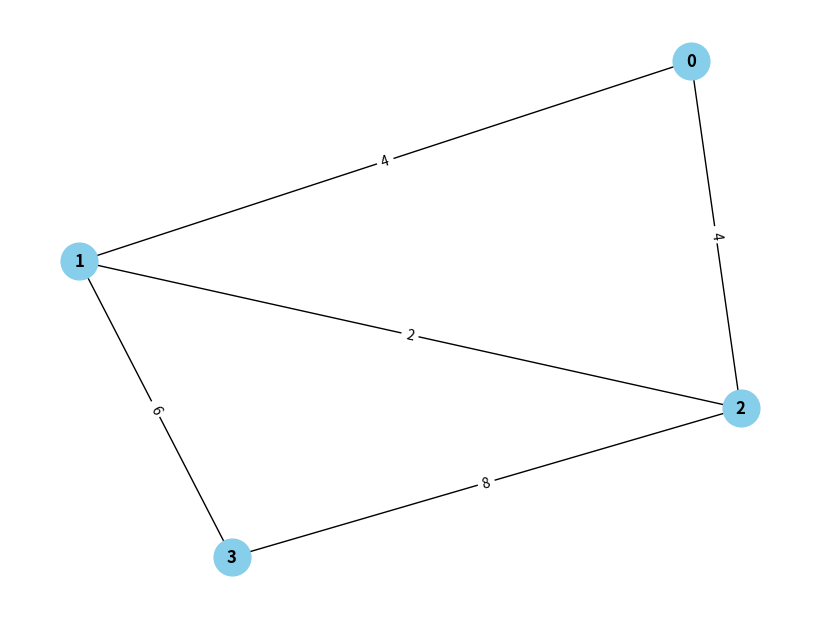

Here is the Python script that generated this plot:
import matplotlib.pyplot as plt
import networkx as nx
from operator import attrgetter
path_edges = []

def drawEdges(edges):
    global path_edges

    G = nx.Graph()
    G.add_weighted_edges_from(edges)
    pos = nx.spring_layout(G)
    updateGraph(G, pos)   

def drawEdgesByOne(edges):
    global path_edges

    G = nx.Graph()
    G.add_weighted_edges_from(edges)
    pos = nx.spring_layout(G)
    updateGraph(G, pos)        


def updateGraph(G, pos):
    """Visualize the graph at a particular step, showing edge weights."""
    plt.figure(figsize=(8, 6))

    # Draw the main graph structure
    nx.draw(
        G,
        pos,
        with_labels=True,
        node_color="skyblue",
        node_size=700,
        font_weight="bold",
    )

    # Highlight path edges in red
    nx.draw_networkx_edges(G, pos, edgelist=path_edges, edge_color="red", width=2)
    # Draw edge labels (weights)
    edge_labels = nx.get_edge_attributes(G, "weight")
    nx.draw_networkx_edge_labels(G, pos, edge_labels=edge_labels, font_color="black")

    plt.pause(1)
    plt.draw()


a = list(range(10))
print(a)

edges = [(0, 1, 4), (0, 2, 4), (1, 2, 2), (1, 3, 6), (2, 3, 8)]
drawEdges(edges)
